Run: headless pygame with SDL's dummy video driver; simulated clock (each Clock.tick advances the game by its frame time, no real sleeping); random seed 0; keys injected as events and as key.get_pressed() state; no mouse input.
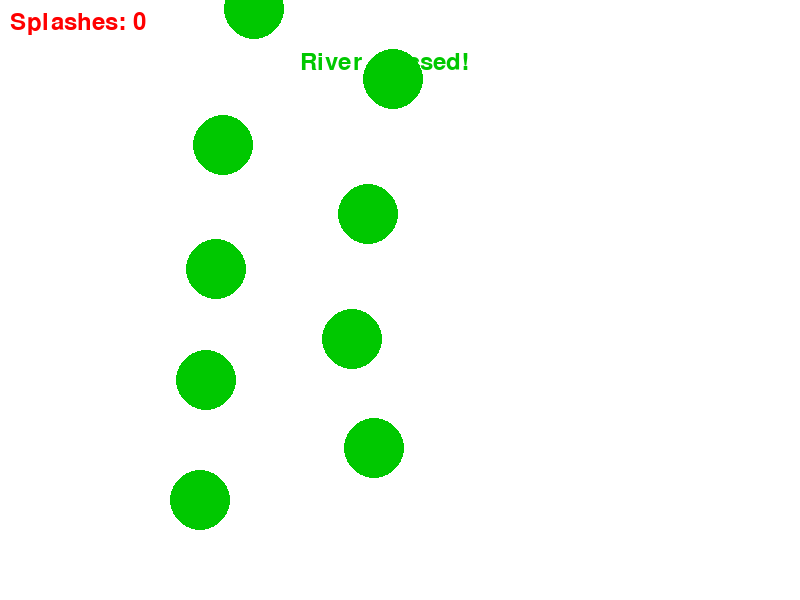
Frame 1 of 4 · flips 1–60 · no input
Frame 2 of 4 · flips 61–180 · tapped SPACE, RETURN · held RIGHT (→), D · screen unchanged from frame 1, image omitted
Frame 3 of 4 · flips 181–300 · held DOWN (↓), S · screen unchanged from frame 2, image omitted
Frame 4 of 4 · flips 301–420 · held LEFT (←), A, UP (↑), W · screen unchanged from frame 3, image omitted

The pygame program that drew these frames:

import pygame
import random
import math

# Constants
SCREEN_WIDTH, SCREEN_HEIGHT = 800, 600
STONE_RADIUS = 30
STEP_TOLERANCE = 50  # Max distance from stone center to count as a step
NUM_STEPS = 10

# Colors
WHITE = (255, 255, 255)
BLUE = (0, 100, 255)
GRAY = (180, 180, 180)
RED = (255, 0, 0)
GREEN = (0, 200, 0)

pygame.init()
screen = pygame.display.set_mode((SCREEN_WIDTH, SCREEN_HEIGHT))
pygame.display.set_caption("River Crossing Minigame")
clock = pygame.time.Clock()

# Generate stepping stones
def generate_stones(num_steps):
    stones = []
    x = SCREEN_WIDTH // 4
    y = SCREEN_HEIGHT - 100
    side = 1
    for i in range(num_steps):
        stones.append((x, y))
        x += side * random.randint(120, 180)
        y -= random.randint(40, 70)
        side *= -1
    return stones

stones = generate_stones(NUM_STEPS)

# Simulated user feet positions (replace with real tracking in production)
def get_user_feet(step_idx):
    # Simulate user stepping on the stone, with some random error
    cx, cy = stones[step_idx]
    if random.random() < 0.2:  # 20% chance to "splash"
        offset = random.randint(STEP_TOLERANCE + 10, STEP_TOLERANCE + 40)
        angle = random.uniform(0, 2 * math.pi)
        fx = cx + offset * math.cos(angle)
        fy = cy + offset * math.sin(angle)
    else:
        fx = cx + random.randint(-10, 10)
        fy = cy + random.randint(-10, 10)
    # Simulate two feet
    return [(fx - 15, fy), (fx + 15, fy)]

def distance(p1, p2):
    return math.hypot(p1[0] - p2[0], p1[1] - p2[1])

def main():
    running = True
    step_idx = 0
    splashes = 0
    completed = False

    while running:
        screen.fill(WHITE)
        for event in pygame.event.get():
            if event.type == pygame.QUIT:
                running = False

        # Draw stones
        for i, (x, y) in enumerate(stones):
            color = GRAY if i > step_idx else GREEN
            pygame.draw.circle(screen, color, (int(x), int(y)), STONE_RADIUS)

        if not completed:
            # Get user feet positions (simulate)
            feet = get_user_feet(step_idx)
            for fx, fy in feet:
                pygame.draw.circle(screen, BLUE, (int(fx), int(fy)), 12)

            # Check if both feet are close enough to the current stone
            cx, cy = stones[step_idx]
            if all(distance((fx, fy), (cx, cy)) < STEP_TOLERANCE for fx, fy in feet):
                step_idx += 1
            else:
                # Splash!
                splashes += 1
                pygame.draw.circle(screen, RED, (int(cx), int(cy)), STONE_RADIUS + 10, 4)
                step_idx += 1  # Still move forward

            if step_idx >= NUM_STEPS:
                completed = True

        # Show splash count and completion
        font = pygame.font.SysFont(None, 36)
        splash_text = font.render(f"Splashes: {splashes}", True, RED)
        screen.blit(splash_text, (10, 10))
        if completed:
            msg = font.render("River crossed!", True, GREEN)
            screen.blit(msg, (SCREEN_WIDTH // 2 - 100, 50))

        pygame.display.flip()
        pygame.time.wait(700)
        clock.tick(60)

    pygame.quit()

if __name__ == "__main__":
    main()
